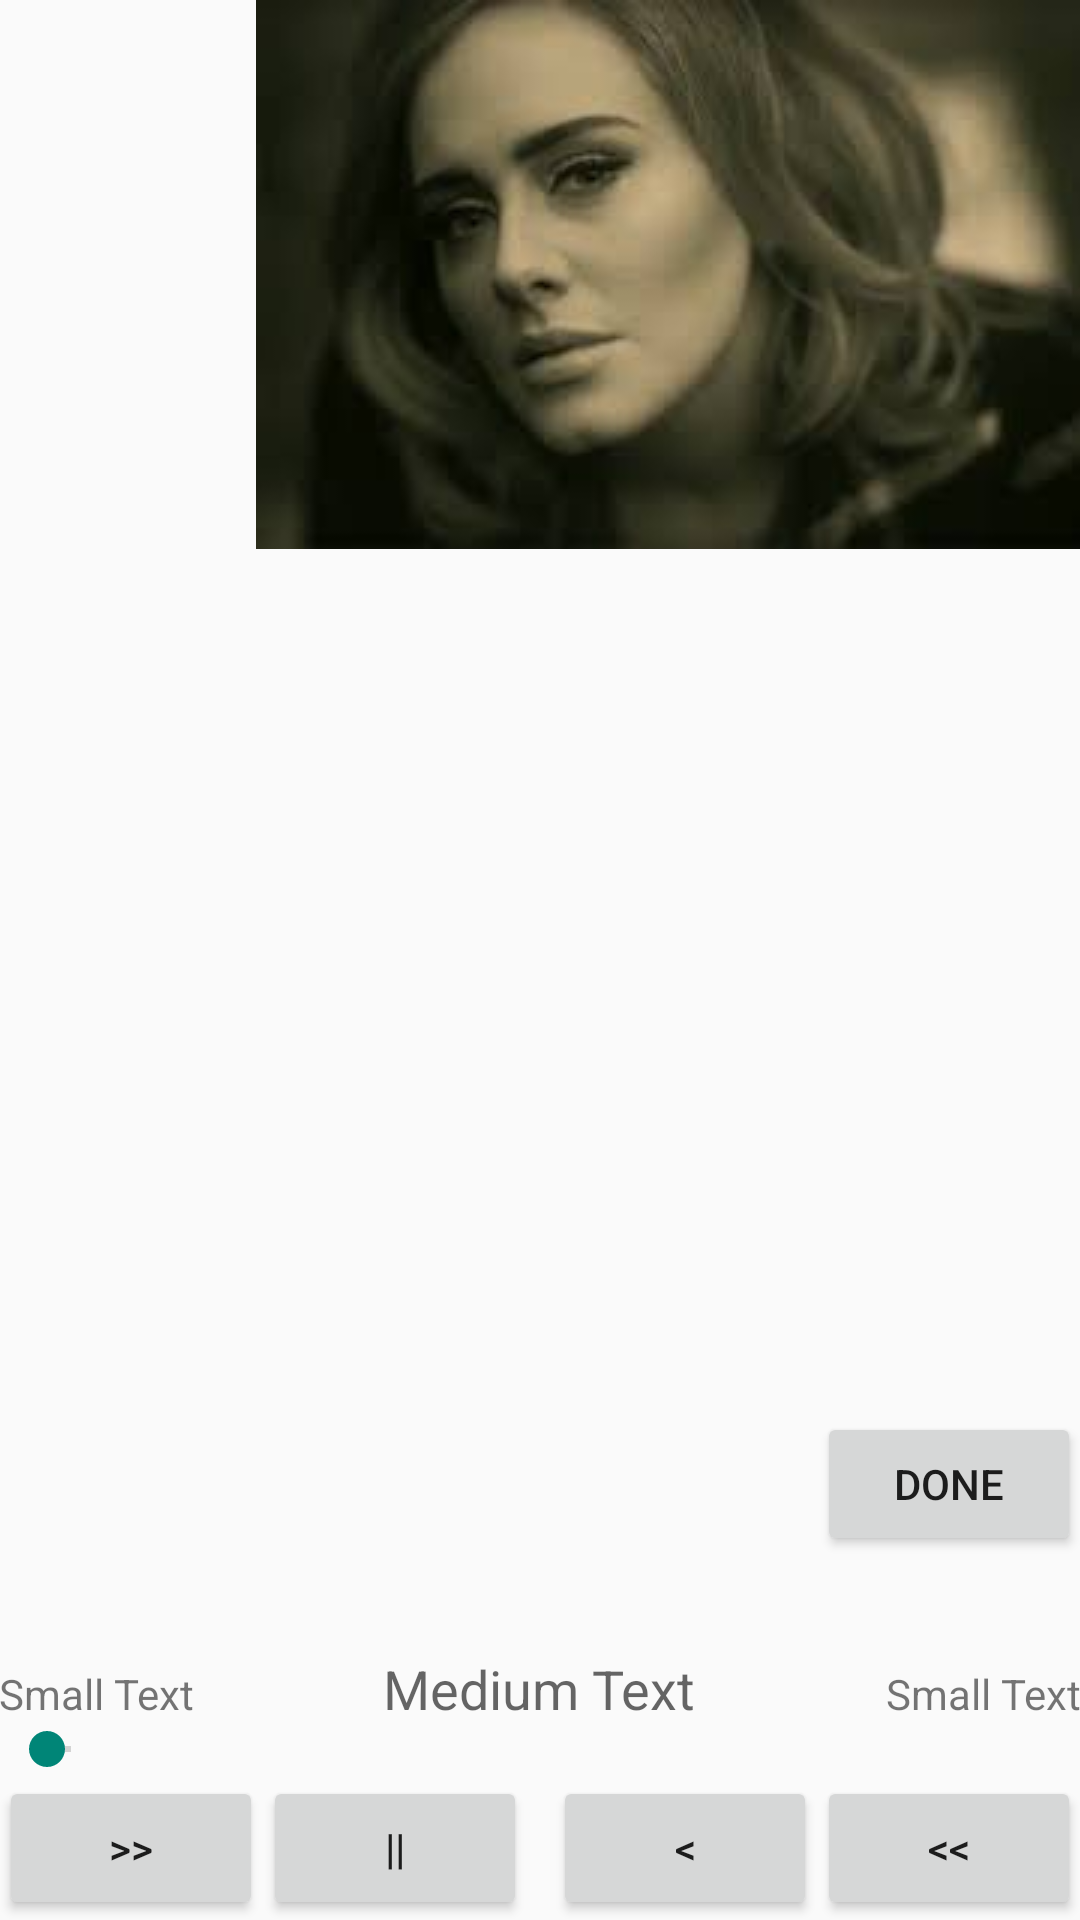

Reconstruct the res/layout file that produces this screen, plus the resources it refers to.
<!-- AndroidManifest.xml: application theme AppTheme -->
<!-- res/layout/activity_adele_media.xml -->
<?xml version="1.0" encoding="utf-8"?>
<RelativeLayout xmlns:android="http://schemas.android.com/apk/res/android"
    xmlns:tools="http://schemas.android.com/tools"
    android:layout_width="match_parent"
    android:layout_height="match_parent"
    android:paddingLeft="@dimen/activity_horizontal_margin"
    android:paddingRight="@dimen/activity_horizontal_margin"
    android:paddingTop="@dimen/activity_vertical_margin"
    android:paddingBottom="@dimen/activity_vertical_margin"
    tools:context=".AdeleMedia">

    <SeekBar
        android:layout_width="wrap_content"
        android:layout_height="wrap_content"
        android:id="@+id/seekBar"
        android:layout_alignLeft="@+id/textview"
        android:layout_alignStart="@+id/textview"
        android:layout_alignRight="@+id/textview"
        android:layout_alignEnd="@+id/textview"
        android:layout_above="@+id/button" />

    <TextView
        android:layout_width="wrap_content"
        android:layout_height="wrap_content"
        android:textAppearance="?android:attr/textAppearanceSmall"
        android:text="Small Text"
        android:id="@+id/textView2"
        android:layout_above="@+id/seekBar"
        android:layout_toLeftOf="@+id/textView"
        android:layout_toStartOf="@+id/textView" />

    <TextView
        android:layout_width="wrap_content"
        android:layout_height="wrap_content"
        android:textAppearance="?android:attr/textAppearanceSmall"
        android:text="Small Text"
        android:id="@+id/textView3"
        android:layout_above="@+id/seekBar"
        android:layout_alignRight="@+id/button4"
        android:layout_alignEnd="@+id/button4" />

    <TextView
        android:layout_width="wrap_content"
        android:layout_height="wrap_content"
        android:textAppearance="?android:attr/textAppearanceMedium"
        android:text="Medium Text"
        android:id="@+id/textView4"
        android:layout_alignBaseline="@+id/textView2"
        android:layout_alignBottom="@+id/textView2"
        android:layout_centerHorizontal="true" />

    <ImageView
        android:layout_width="wrap_content"
        android:layout_height="wrap_content"
        android:id="@+id/imageView"
        android:src="@drawable/adele"
        android:layout_alignParentTop="true"
        android:layout_alignParentRight="true"
        android:layout_alignParentEnd="true" />

    <Button
    android:layout_width="wrap_content"
    android:layout_height="wrap_content"
    android:text="@string/rewind"
    android:id="@+id/button4"
    android:layout_alignParentBottom="true"
    android:layout_alignParentRight="true"
    android:layout_alignParentEnd="true" />

    <Button
        android:layout_width="wrap_content"
        android:layout_height="wrap_content"
        android:text="@string/back"
        android:id="@+id/button3"
        android:layout_alignParentBottom="true"
        android:layout_toLeftOf="@+id/button4"
        android:layout_toStartOf="@+id/button4" />

    <Button
        android:layout_width="wrap_content"
        android:layout_height="wrap_content"
        android:text="@string/pause"
        android:id="@+id/button2"
        android:layout_alignParentBottom="true"
        android:layout_toRightOf="@+id/button"
        android:layout_toEndOf="@+id/button" />

    <Button
        android:layout_width="wrap_content"
        android:layout_height="wrap_content"
        android:text="@string/forward"
        android:id="@+id/button"
        android:layout_alignParentBottom="true"
        android:layout_alignParentLeft="true"
        android:layout_alignParentStart="true" />

    <Button
        android:layout_width="wrap_content"
        android:layout_height="wrap_content"
        android:text="done"
        android:id="@+id/finsh"
        android:layout_above="@+id/textView4"
        android:layout_alignParentRight="true"
        android:layout_alignParentEnd="true"
        android:layout_marginBottom="32dp" />
</RelativeLayout>
<!-- resources referenced by this layout -->
<resources>
  <!-- drawable adele: jpg bitmap (drawable, 3984 bytes) -->
  <string name="back">&lt;</string>
  <string name="forward">&gt;&gt;</string>
  <string name="pause">||</string>
  <string name="rewind">&lt;&lt;</string>
  <style name="AppTheme" parent="Theme.AppCompat.Light.DarkActionBar">
          <item name="colorPrimary">@color/primary_color</item>
          <item name="colorPrimaryDark">@color/primary_dark_color</item>
      </style>
  <color name="primary_color">#4A312A</color>
  <color name="primary_dark_color">#2F1D1A</color>
</resources>
